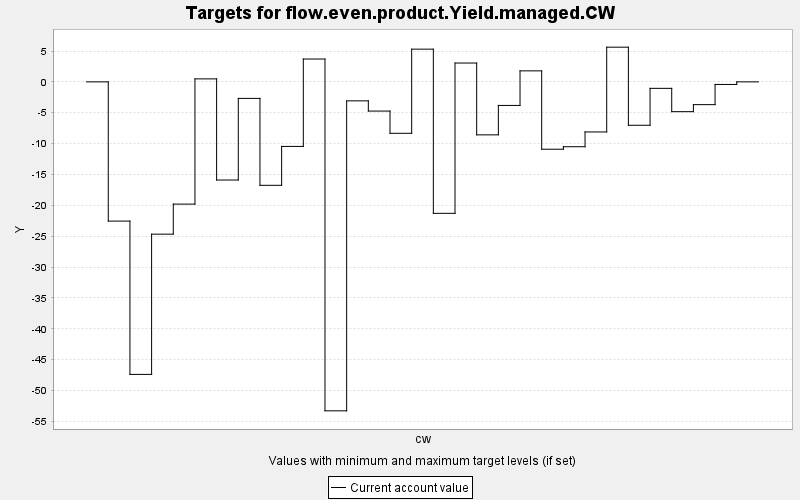

Source data for this figure (header and first rows):
TARGET, PERIOD, YEAR, PERIODWIDTH, MINIMUM, MAXIMUM, MINWEIGHT, MAXWEIGHT, CURRENT, SUMMARY
flow.even.product.Yield.managed.CW, 0, 0, 10.0, 0.0, 10000, 1.0, 1.0, 0.0, 0.0
flow.even.product.Yield.managed.CW, 1, 10, 10.0, 0.0, 10000, 1.0, 1.0, -22.56, 0.0
flow.even.product.Yield.managed.CW, 2, 20, 10.0, 0.0, 10000, 1.0, 1.0, -47.39, 0.0
flow.even.product.Yield.managed.CW, 3, 30, 10.0, 0.0, 10000, 1.0, 1.0, -24.67, 0.0
flow.even.product.Yield.managed.CW, 4, 40, 10.0, 0.0, 10000, 1.0, 1.0, -19.8, 0.0
flow.even.product.Yield.managed.CW, 5, 50, 10.0, 0.0, 10000, 1.0, 1.0, 0.484, 0.0
flow.even.product.Yield.managed.CW, 6, 60, 10.0, 0.0, 10000, 1.0, 1.0, -15.9, 0.0
flow.even.product.Yield.managed.CW, 7, 70, 10.0, 0.0, 10000, 1.0, 1.0, -2.677, 0.0
flow.even.product.Yield.managed.CW, 8, 80, 10.0, 0.0, 10000, 1.0, 1.0, -16.76, 0.0
flow.even.product.Yield.managed.CW, 9, 90, 10.0, 0.0, 10000, 1.0, 1.0, -10.46, 0.0
flow.even.product.Yield.managed.CW, 10, 100, 10.0, 0.0, 10000, 1.0, 1.0, 3.701, 0.0
flow.even.product.Yield.managed.CW, 11, 110, 10.0, 0.0, 10000, 1.0, 1.0, -53.29, 0.0
flow.even.product.Yield.managed.CW, 12, 120, 10.0, 0.0, 10000, 1.0, 1.0, -3.077, 0.0
flow.even.product.Yield.managed.CW, 13, 130, 10.0, 0.0, 10000, 1.0, 1.0, -4.731, 0.0
flow.even.product.Yield.managed.CW, 14, 140, 10.0, 0.0, 10000, 1.0, 1.0, -8.332, 0.0
flow.even.product.Yield.managed.CW, 15, 150, 10.0, 0.0, 10000, 1.0, 1.0, 5.299, 0.0
flow.even.product.Yield.managed.CW, 16, 160, 10.0, 0.0, 10000, 1.0, 1.0, -21.3, 0.0
flow.even.product.Yield.managed.CW, 17, 170, 10.0, 0.0, 10000, 1.0, 1.0, 3.052, 0.0
flow.even.product.Yield.managed.CW, 18, 180, 10.0, 0.0, 10000, 1.0, 1.0, -8.584, 0.0
flow.even.product.Yield.managed.CW, 19, 190, 10.0, 0.0, 10000, 1.0, 1.0, -3.817, 0.0
flow.even.product.Yield.managed.CW, 20, 200, 10.0, 0.0, 10000, 1.0, 1.0, 1.784, 0.0
flow.even.product.Yield.managed.CW, 21, 210, 10.0, 0.0, 10000, 1.0, 1.0, -10.91, 0.0
flow.even.product.Yield.managed.CW, 22, 220, 10.0, 0.0, 10000, 1.0, 1.0, -10.51, 0.0
flow.even.product.Yield.managed.CW, 23, 230, 10.0, 0.0, 10000, 1.0, 1.0, -8.115, 0.0
flow.even.product.Yield.managed.CW, 24, 240, 10.0, 0.0, 10000, 1.0, 1.0, 5.619, 0.0
flow.even.product.Yield.managed.CW, 25, 250, 10.0, 0.0, 10000, 1.0, 1.0, -7.03, 0.0
flow.even.product.Yield.managed.CW, 26, 260, 10.0, 0.0, 10000, 1.0, 1.0, -1.049, 0.0
flow.even.product.Yield.managed.CW, 27, 270, 10.0, 0.0, 10000, 1.0, 1.0, -4.828, 0.0
flow.even.product.Yield.managed.CW, 28, 280, 10.0, 0.0, 10000, 1.0, 1.0, -3.69, 0.0
flow.even.product.Yield.managed.CW, 29, 290, 10.0, 0.0, 10000, 1.0, 1.0, -0.418, 0.0
flow.even.product.Yield.managed.CW, 30, 300, 10.0, 0.0, 10000, 1.0, 1.0, 0.0, 0.0
